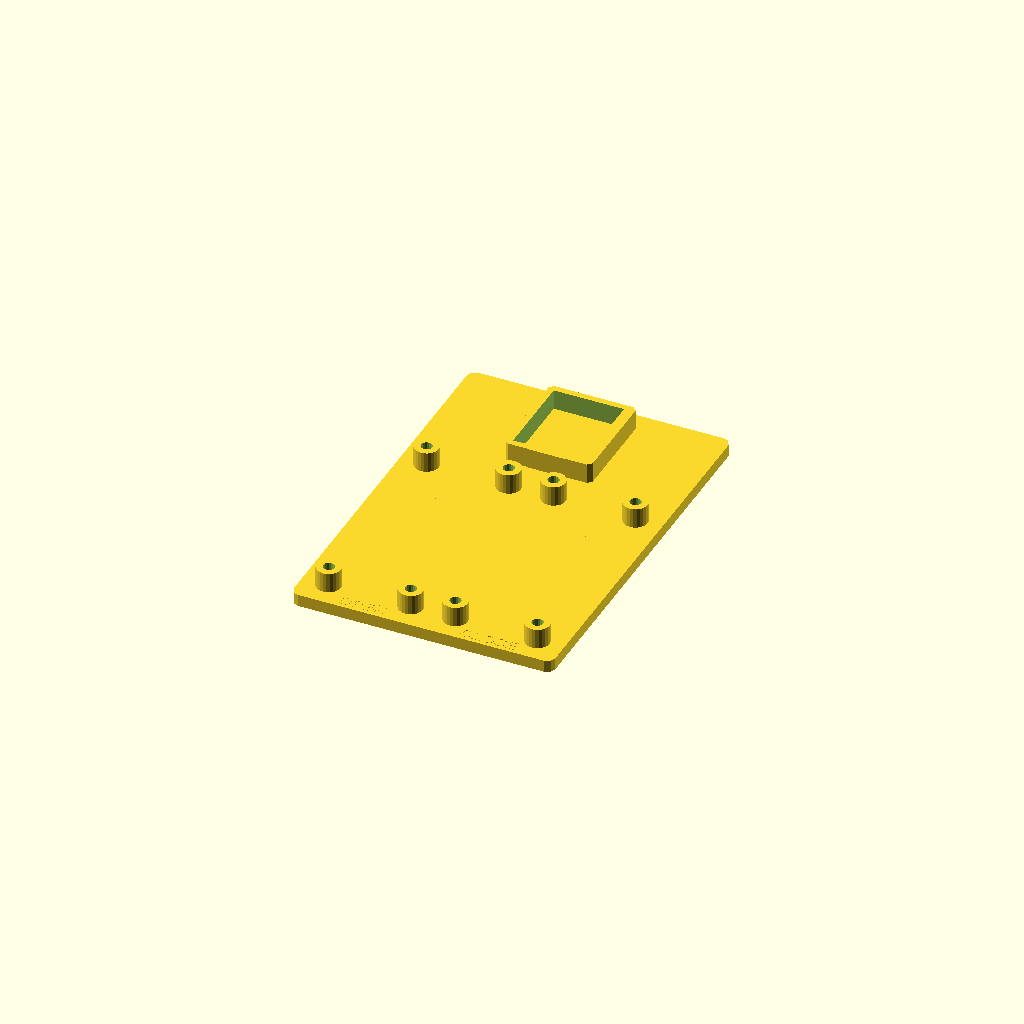
Cell 1 — every parameter at its default value.
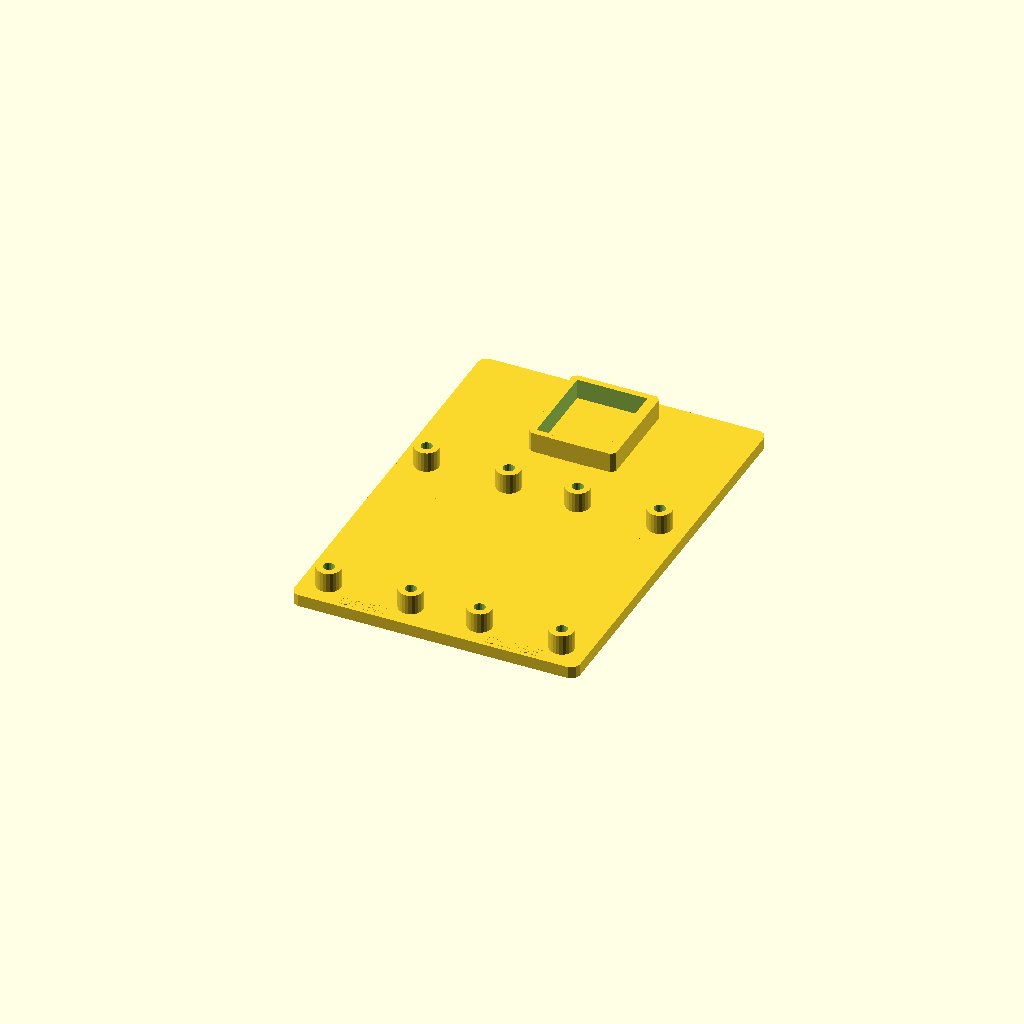
Cell 2: board_gap = 12 (everything else at default).
One fixed orthographic camera (rotation 55°, 0°, 25°; colour scheme Cornfield) for every cell.
The OpenSCAD source (enclosure/baseplate-xiao.scad):
// Baseplate for Seeed Studio XIAO ESP32-C3 with two SparkFun Qwiic
// Single Relay modules.
//
// The XIAO has no mounting holes, so it sits in a friction-fit clip
// holder with side walls and top lips. The two relays use standoffs
// as in the Thing Plus variant.
//
// Layout: the XIAO at the top (centered), two relays side by side
// below it.
//
// Print: flat side down, no supports needed, 0.2mm layer height.

include <baseplate-common.scad>;

// -----------------------------------------------------------------------
// Layout
// -----------------------------------------------------------------------

board_gap = 6;

// Relay boards side by side at the bottom
relay_y     = plate_margin;
relay1_x    = plate_margin;
relay2_x    = plate_margin + qr_pcb_w + board_gap;

total_relay_w = qr_pcb_w * 2 + board_gap;

// XIAO above the relays, centered.
// The clip holder is wider than the XIAO PCB (adds walls).
xiao_holder_w = xiao_pcb_w + board_clearance * 2 + wall_thickness * 2;
xiao_holder_l = xiao_pcb_l + board_clearance * 2 + wall_thickness * 2;
xiao_x = plate_margin + (total_relay_w - xiao_holder_w) / 2;
xiao_y = relay_y + qr_pcb_l + board_gap;

// Overall plate dimensions
plate_w = plate_margin * 2 + total_relay_w;
plate_l = xiao_y + xiao_holder_l + plate_margin;

// -----------------------------------------------------------------------
// Baseplate
// -----------------------------------------------------------------------

linear_extrude(plate_thickness)
    rounded_rect(plate_w, plate_l, plate_corner_r);

// Mounting tabs
translate([0, plate_l / 2, 0])
    rotate([0, 0, -90])
        mounting_tab();

translate([plate_w, plate_l / 2, 0])
    rotate([0, 0, 90])
        mounting_tab();

// -----------------------------------------------------------------------
// XIAO clip holder
// -----------------------------------------------------------------------

translate([xiao_x, xiao_y, 0])
    xiao_holder();

// -----------------------------------------------------------------------
// Relay standoffs
// -----------------------------------------------------------------------

translate([relay1_x, relay_y, 0])
    standoffs_at(qr_holes);

translate([relay2_x, relay_y, 0])
    standoffs_at(qr_holes);

// -----------------------------------------------------------------------
// Labels
// -----------------------------------------------------------------------

label_depth = 0.6;

translate([xiao_x + xiao_holder_w/2, xiao_y + xiao_holder_l + 2, plate_thickness - label_depth])
    linear_extrude(label_depth + 0.1)
        text("XIAO", size=3, halign="center", font="Liberation Sans:style=Bold");

translate([relay1_x + qr_pcb_w/2, relay_y - 3, plate_thickness - label_depth])
    linear_extrude(label_depth + 0.1)
        text("OPEN", size=3, halign="center", font="Liberation Sans:style=Bold");

translate([relay2_x + qr_pcb_w/2, relay_y - 3, plate_thickness - label_depth])
    linear_extrude(label_depth + 0.1)
        text("CLOSE", size=3, halign="center", font="Liberation Sans:style=Bold");
Customizer parameters (derived from the source; name, type, default, range or options):
board_gap: number, default 6
label_depth: number, default 0.6
